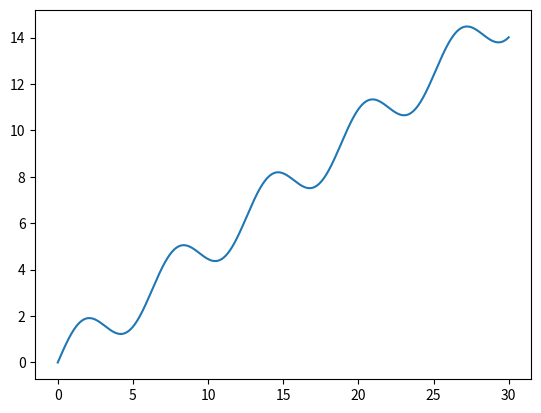

The script that saved this image:
import numpy as np
import matplotlib.pyplot as plt

x = np.linspace(0, 30, 1000)
y = np.sin(x) + 0.5 * x

plt.plot(x, y)
plt.savefig("line_chart.png")
